3-way image classification set "Zeytin_224x224_Augmented" from GitHub (omersuyank/OliveDiseases); label vocabulary: kus gozu mantari, pas akari, saglikli.

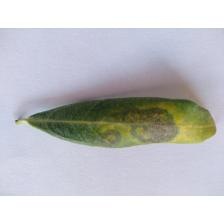
Label: kus gozu mantari

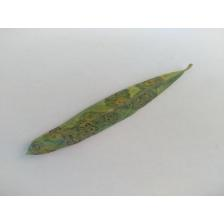
Label: kus gozu mantari

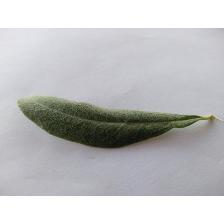
Label: saglikli

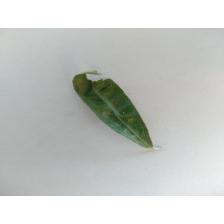
Label: pas akari

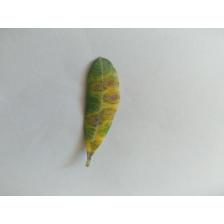
Label: kus gozu mantari

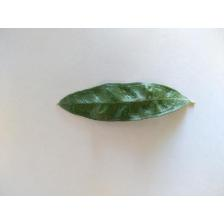
Label: pas akari
